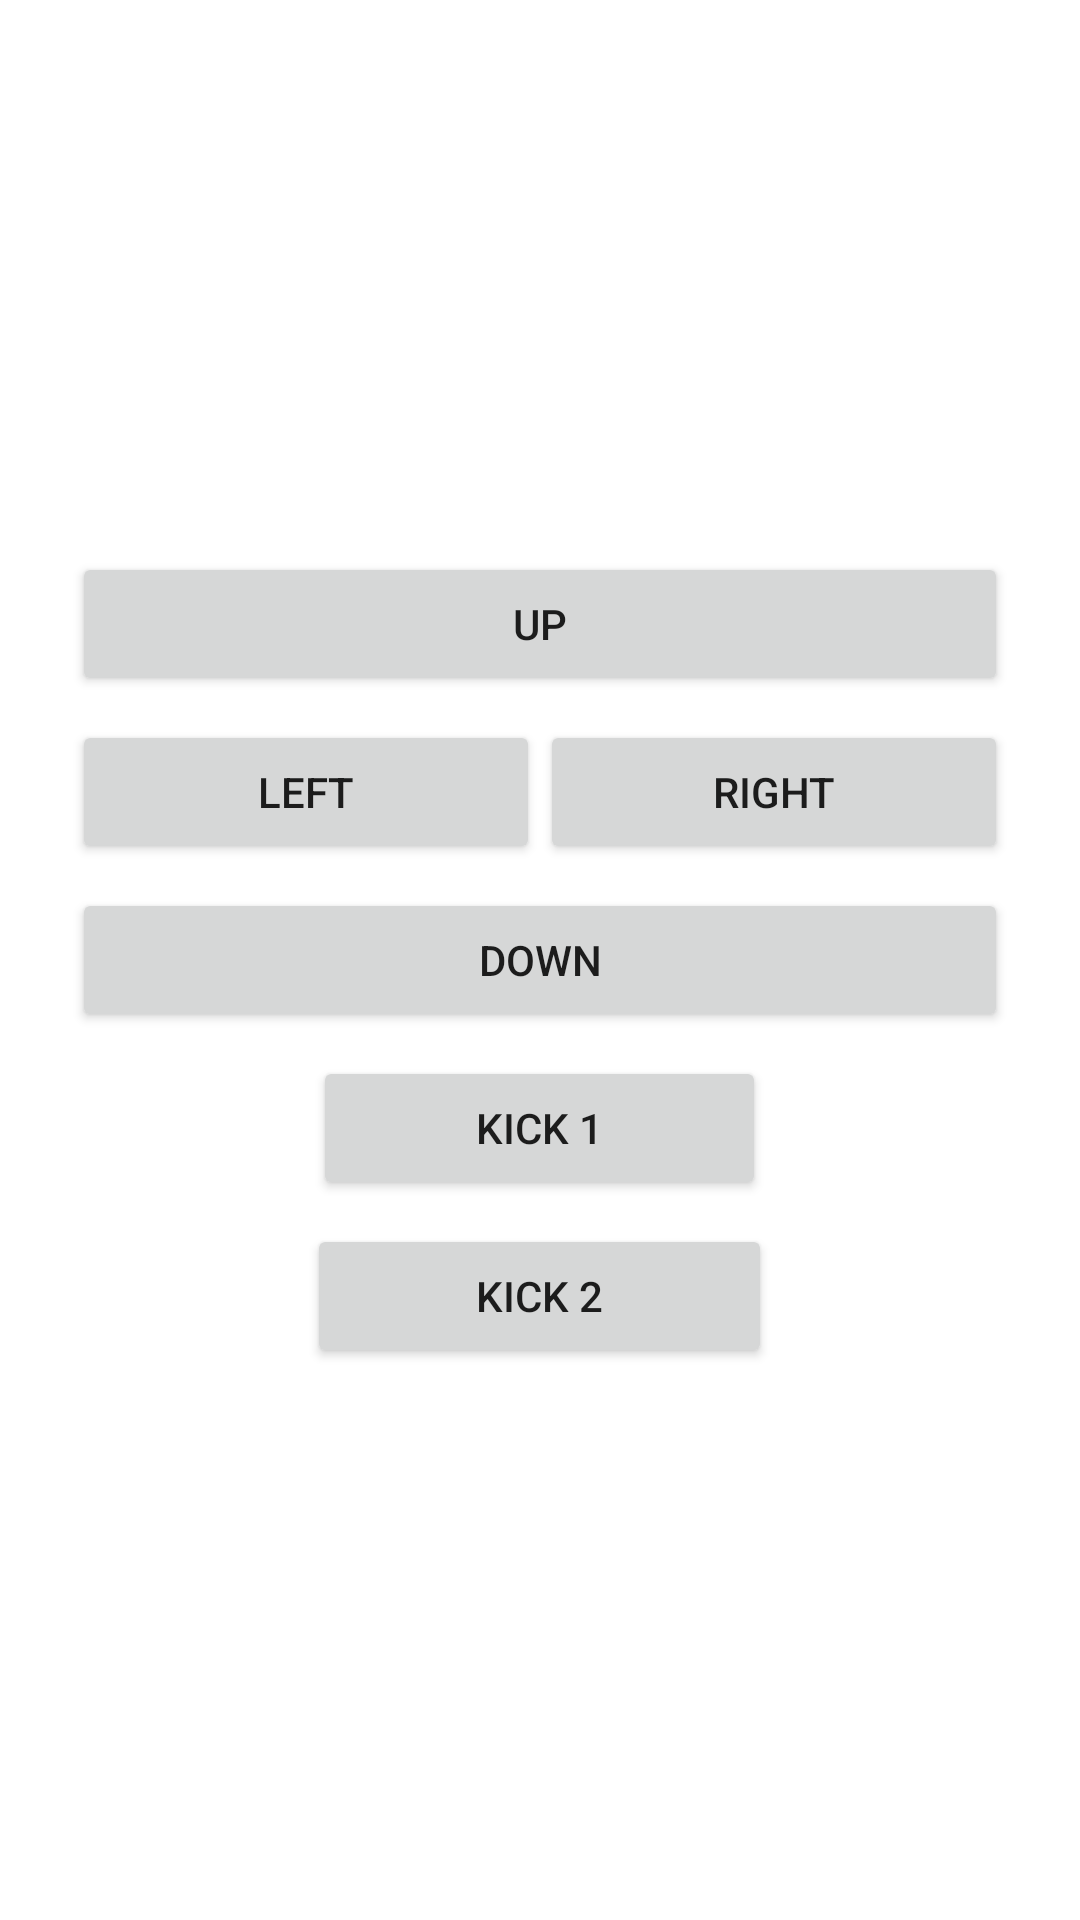

Android layout source for this screen:
<!-- AndroidManifest.xml: application theme Theme.BluetoothRemote -->
<!-- res/layout/activity_bluetooth_remote.xml -->
<?xml version="1.0" encoding="utf-8"?>
<LinearLayout xmlns:android="http://schemas.android.com/apk/res/android"
    android:layout_width="match_parent"
    android:layout_height="match_parent"
    android:orientation="vertical"
    android:padding="24dp"
    android:gravity="center">

    <Button android:id="@+id/upBtn"
        android:layout_width="match_parent"
        android:layout_height="wrap_content"
        android:text="Up" />

    <LinearLayout
        android:layout_width="match_parent"
        android:layout_height="wrap_content"
        android:orientation="horizontal"
        android:gravity="center"
        android:layout_marginTop="8dp">

        <Button android:id="@+id/leftBtn"
            android:layout_width="0dp"
            android:layout_height="wrap_content"
            android:layout_weight="1"
            android:text="Left" />

        <Button android:id="@+id/rightBtn"
            android:layout_width="0dp"
            android:layout_height="wrap_content"
            android:layout_weight="1"
            android:text="Right" />
    </LinearLayout>

    <Button
        android:id="@+id/downBtn"
        android:layout_width="match_parent"
        android:layout_height="wrap_content"
        android:layout_marginTop="8dp"
        android:text="Down" />

    <Button
        android:id="@+id/kick1Btn"
        android:layout_width="151dp"
        android:layout_height="wrap_content"
        android:layout_marginTop="8dp"
        android:text="Kick 1" />

    <Button
        android:id="@+id/kick2Btn"
        android:layout_width="155dp"
        android:layout_height="wrap_content"
        android:layout_marginTop="8dp"
        android:text="Kick 2" />

</LinearLayout>
<!-- resources referenced by this layout -->
<resources>
  <style name="Theme.BluetoothRemote" parent="Theme.MaterialComponents.DayNight.DarkActionBar">
          
          <item name="colorPrimary">@color/teal_700</item>
          <item name="colorPrimaryVariant">@color/teal_200</item>
          <item name="colorOnPrimary">@color/white</item>
          <item name="colorSecondary">@color/purple_200</item>
      </style>
  <color name="teal_700">#FF018786</color>
  <color name="teal_200">#FF03DAC5</color>
  <color name="white">#FFFFFFFF</color>
  <color name="purple_200">#FFBB86FC</color>
</resources>
